4-way image classification set "split_data" from GitHub (mdtajuddin809/palm-Leaf-Disease-Detection); label vocabulary: boron deficiency, healthy, kalium, nitrogen deficiency.

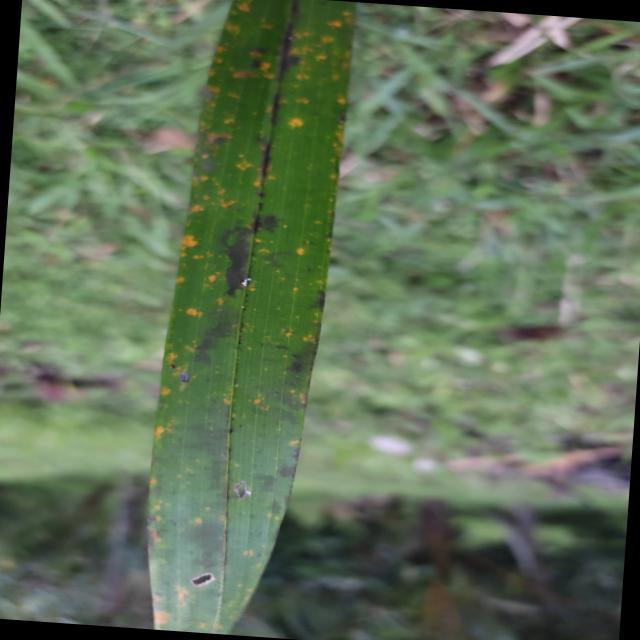
Label: kalium

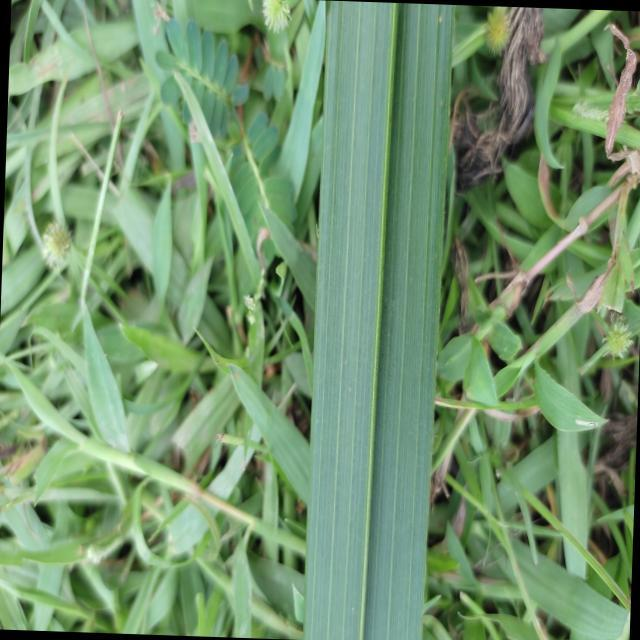
Label: healthy

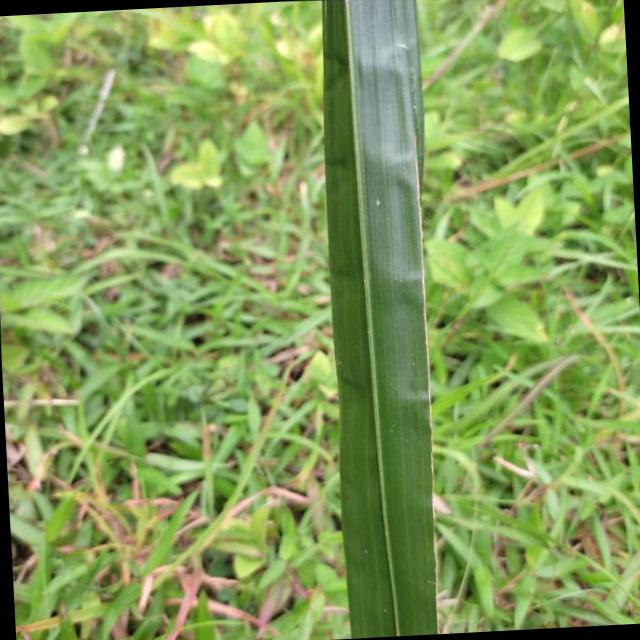
Label: boron deficiency

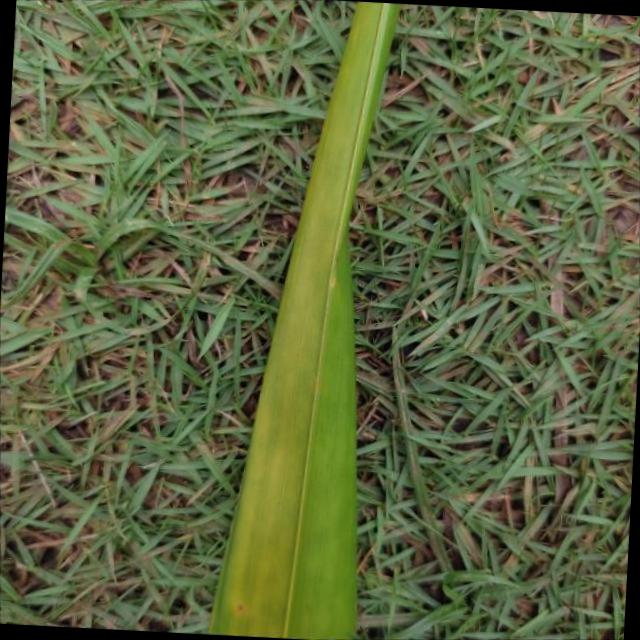
Label: nitrogen deficiency

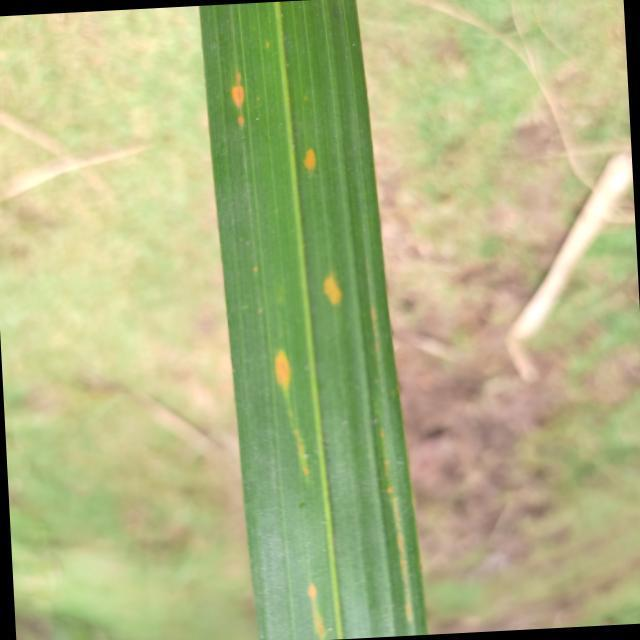
Label: kalium

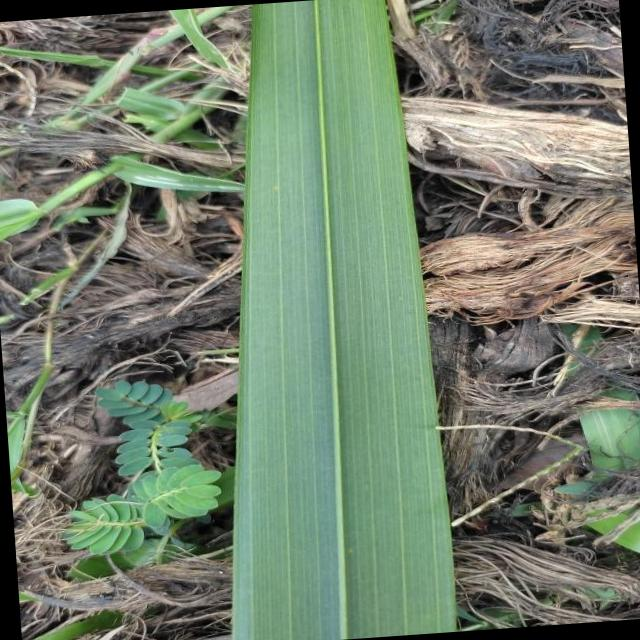
Label: healthy
